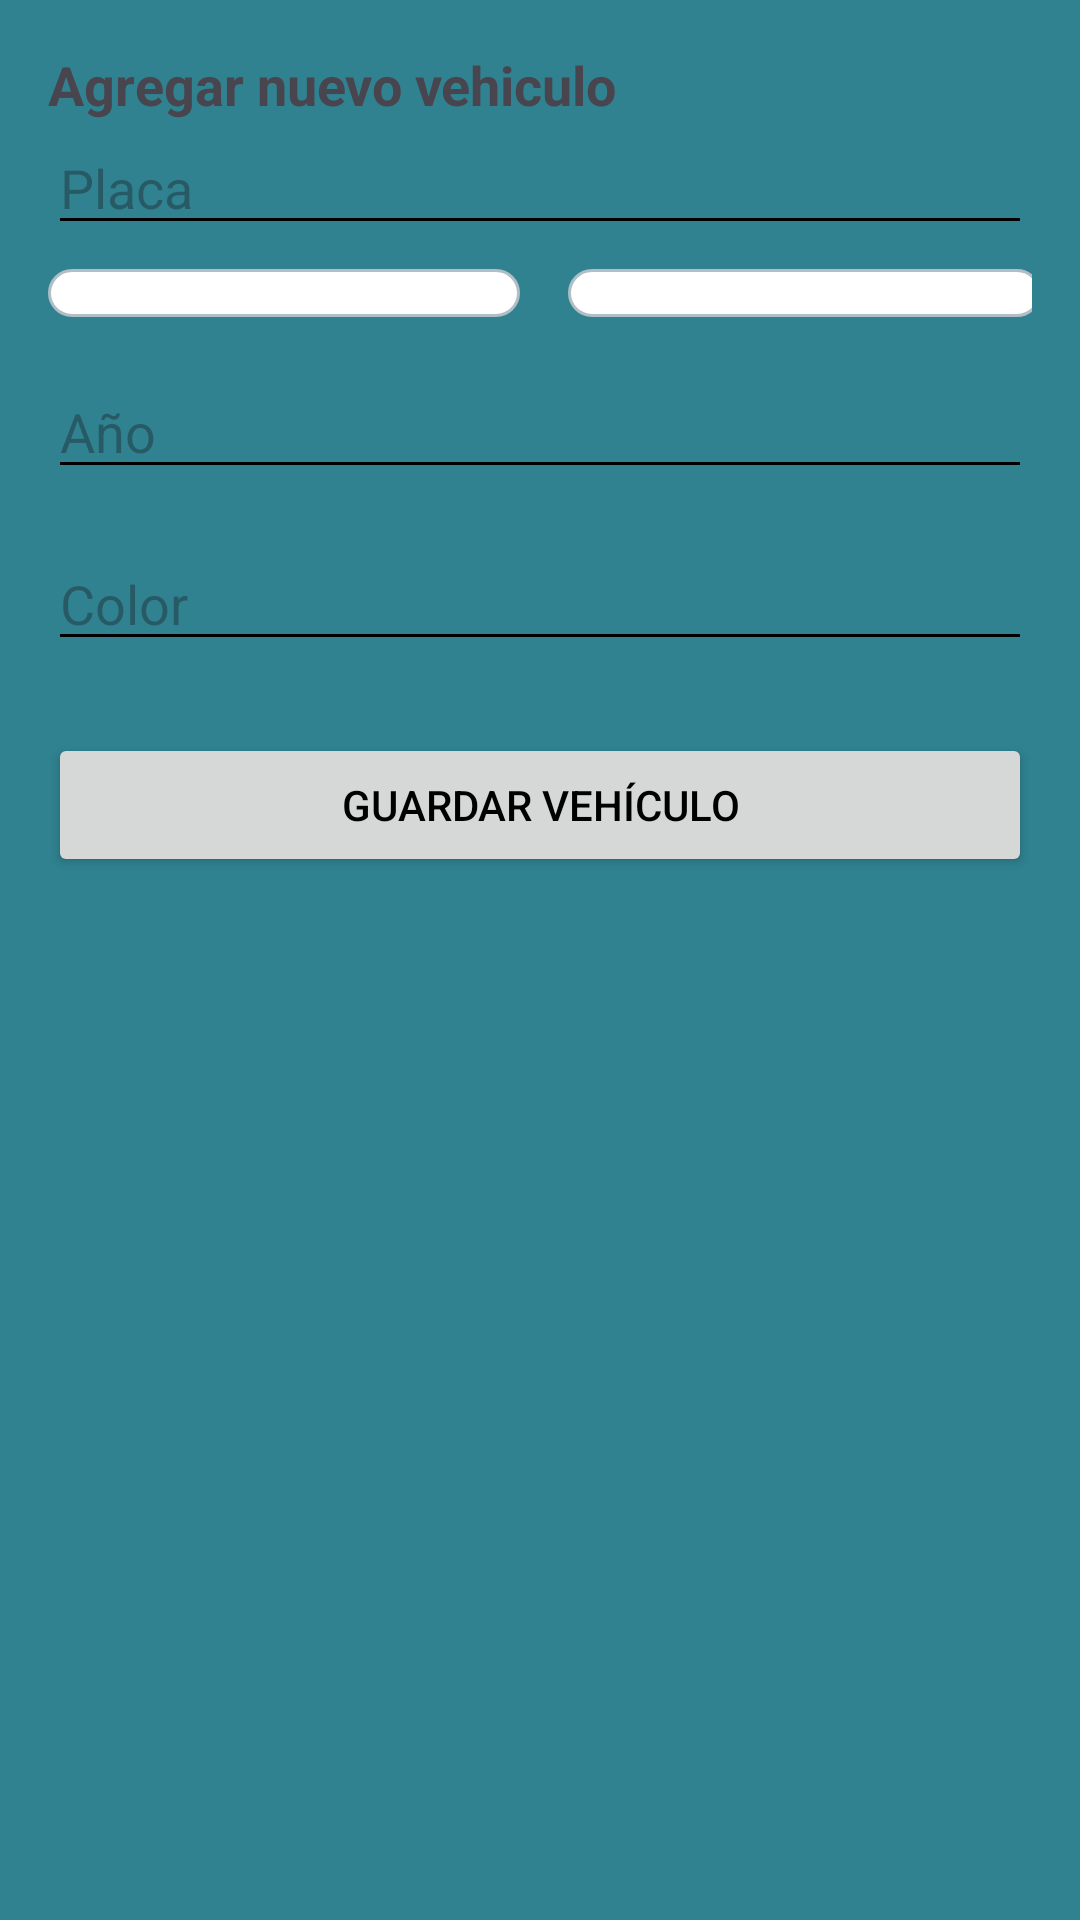

Here is an Android app screen rendered from its layout file. Give the layout XML and the strings, colors and styles it references.
<!-- AndroidManifest.xml: application theme Theme.CarWashClienteAndroid -->
<!-- res/layout/activity_registro_vehiculo.xml -->
<?xml version="1.0" encoding="utf-8"?>
<androidx.constraintlayout.widget.ConstraintLayout
    xmlns:android="http://schemas.android.com/apk/res/android"
    xmlns:app="http://schemas.android.com/apk/res-auto"
    android:id="@+id/main"
    android:layout_width="match_parent"
    android:layout_height="match_parent"
    android:padding="16dp"
    android:layout_margin="16dp">

    <TextView
        android:id="@+id/textTitulo"
        android:layout_width="wrap_content"
        android:layout_height="wrap_content"
        android:text="Agregar nuevo vehiculo"
        android:textSize="18sp"
        android:textStyle="bold"
        android:layout_marginBottom="8dp" />

    <EditText
        android:id="@+id/etPlaca"
        android:layout_width="0dp"
        android:layout_height="wrap_content"
        android:hint="Placa"
        android:inputType="text"
        app:layout_constraintTop_toBottomOf="@id/textTitulo"
        app:layout_constraintStart_toStartOf="parent"
        app:layout_constraintEnd_toEndOf="parent" />

    <Spinner
        android:id="@+id/spinnerMarca"
        android:layout_width="0dp"
        android:layout_height="wrap_content"
        android:layout_marginTop="8dp"
        android:layout_marginEnd="8dp"
        android:background="@drawable/spinner_background"
        app:layout_constraintTop_toBottomOf="@id/etPlaca"
        app:layout_constraintStart_toStartOf="parent"
        app:layout_constraintEnd_toStartOf="@id/spinnerModelo"
        app:layout_constraintWidth_percent="0.48" />

    <Spinner
        android:id="@+id/spinnerModelo"
        android:layout_width="0dp"
        android:layout_height="wrap_content"
        android:layout_marginTop="8dp"
        android:layout_marginStart="8dp"
        android:background="@drawable/spinner_background"
        app:layout_constraintTop_toBottomOf="@id/etPlaca"
        app:layout_constraintStart_toEndOf="@id/spinnerMarca"
        app:layout_constraintEnd_toEndOf="parent"
        app:layout_constraintWidth_percent="0.48" />


    <EditText
        android:id="@+id/etAnio"
        android:layout_width="0dp"
        android:layout_height="wrap_content"
        android:hint="Año"
        android:inputType="number"
        app:layout_constraintTop_toBottomOf="@id/spinnerModelo"
        app:layout_constraintStart_toStartOf="parent"
        app:layout_constraintEnd_toEndOf="parent"
        android:layout_marginTop="16dp" />

    <EditText
        android:id="@+id/etColor"
        android:layout_width="0dp"
        android:layout_height="wrap_content"
        android:hint="Color"
        android:inputType="text"
        app:layout_constraintTop_toBottomOf="@id/etAnio"
        app:layout_constraintStart_toStartOf="parent"
        app:layout_constraintEnd_toEndOf="parent"
        android:layout_marginTop="16dp" />

    <Button
        android:id="@+id/btnGuardarVehiculo"
        android:layout_width="0dp"
        android:layout_height="wrap_content"
        android:text="Guardar Vehículo"
        app:layout_constraintTop_toBottomOf="@id/etColor"
        app:layout_constraintStart_toStartOf="parent"
        app:layout_constraintEnd_toEndOf="parent"
        android:layout_marginTop="24dp" />

</androidx.constraintlayout.widget.ConstraintLayout>
<!-- resources referenced by this layout -->
<resources>
  <!-- drawable spinner_background (drawable) -->
  <?xml version="1.0" encoding="utf-8"?>
  <shape xmlns:android="http://schemas.android.com/apk/res/android" android:shape="rectangle">
      <solid android:color="@android:color/white"/>
      <corners android:radius="12dp"/>
      <stroke android:width="1dp" android:color="#B0BEC5"/>
      <padding
          android:left="8dp"
          android:top="8dp"
          android:right="8dp"
          android:bottom="8dp"/>
  </shape>
  <style name="Theme.CarWashClienteAndroid" parent="Base.Theme.CarWashClienteAndroid" />
  <style name="Base.Theme.CarWashClienteAndroid" parent="Theme.Material3.DayNight.NoActionBar">
          
          
          <item name="colorPrimary">@color/colorPrimaryLight</item>
          <item name="colorSecondary">@color/colorSecondaryLight</item>
          <item name="android:colorBackground">@color/colorBackgroundLight</item>
          <item name="android:textColorPrimary">@color/colorOnBackgroundLight</item>
          <item name="colorSurface">@color/colorSurfaceLight</item>
          <item name="colorOnSurface">@color/colorOnSurfaceLight</item>
          <item name="android:textColorSecondary">@color/colorOnSurfaceLight</item>
          <item name="colorError">@color/colorErrorLight</item>
      </style>
  <color name="colorPrimaryLight">#4c979e</color>
  <color name="colorSecondaryLight">#757575</color>
  <color name="colorBackgroundLight">#308290</color>
  <color name="colorOnBackgroundLight">#000000</color>
  <color name="colorSurfaceLight">#FCF8F2</color>
  <color name="colorOnSurfaceLight">#000000</color>
  <color name="colorErrorLight">#B00020</color>
</resources>
